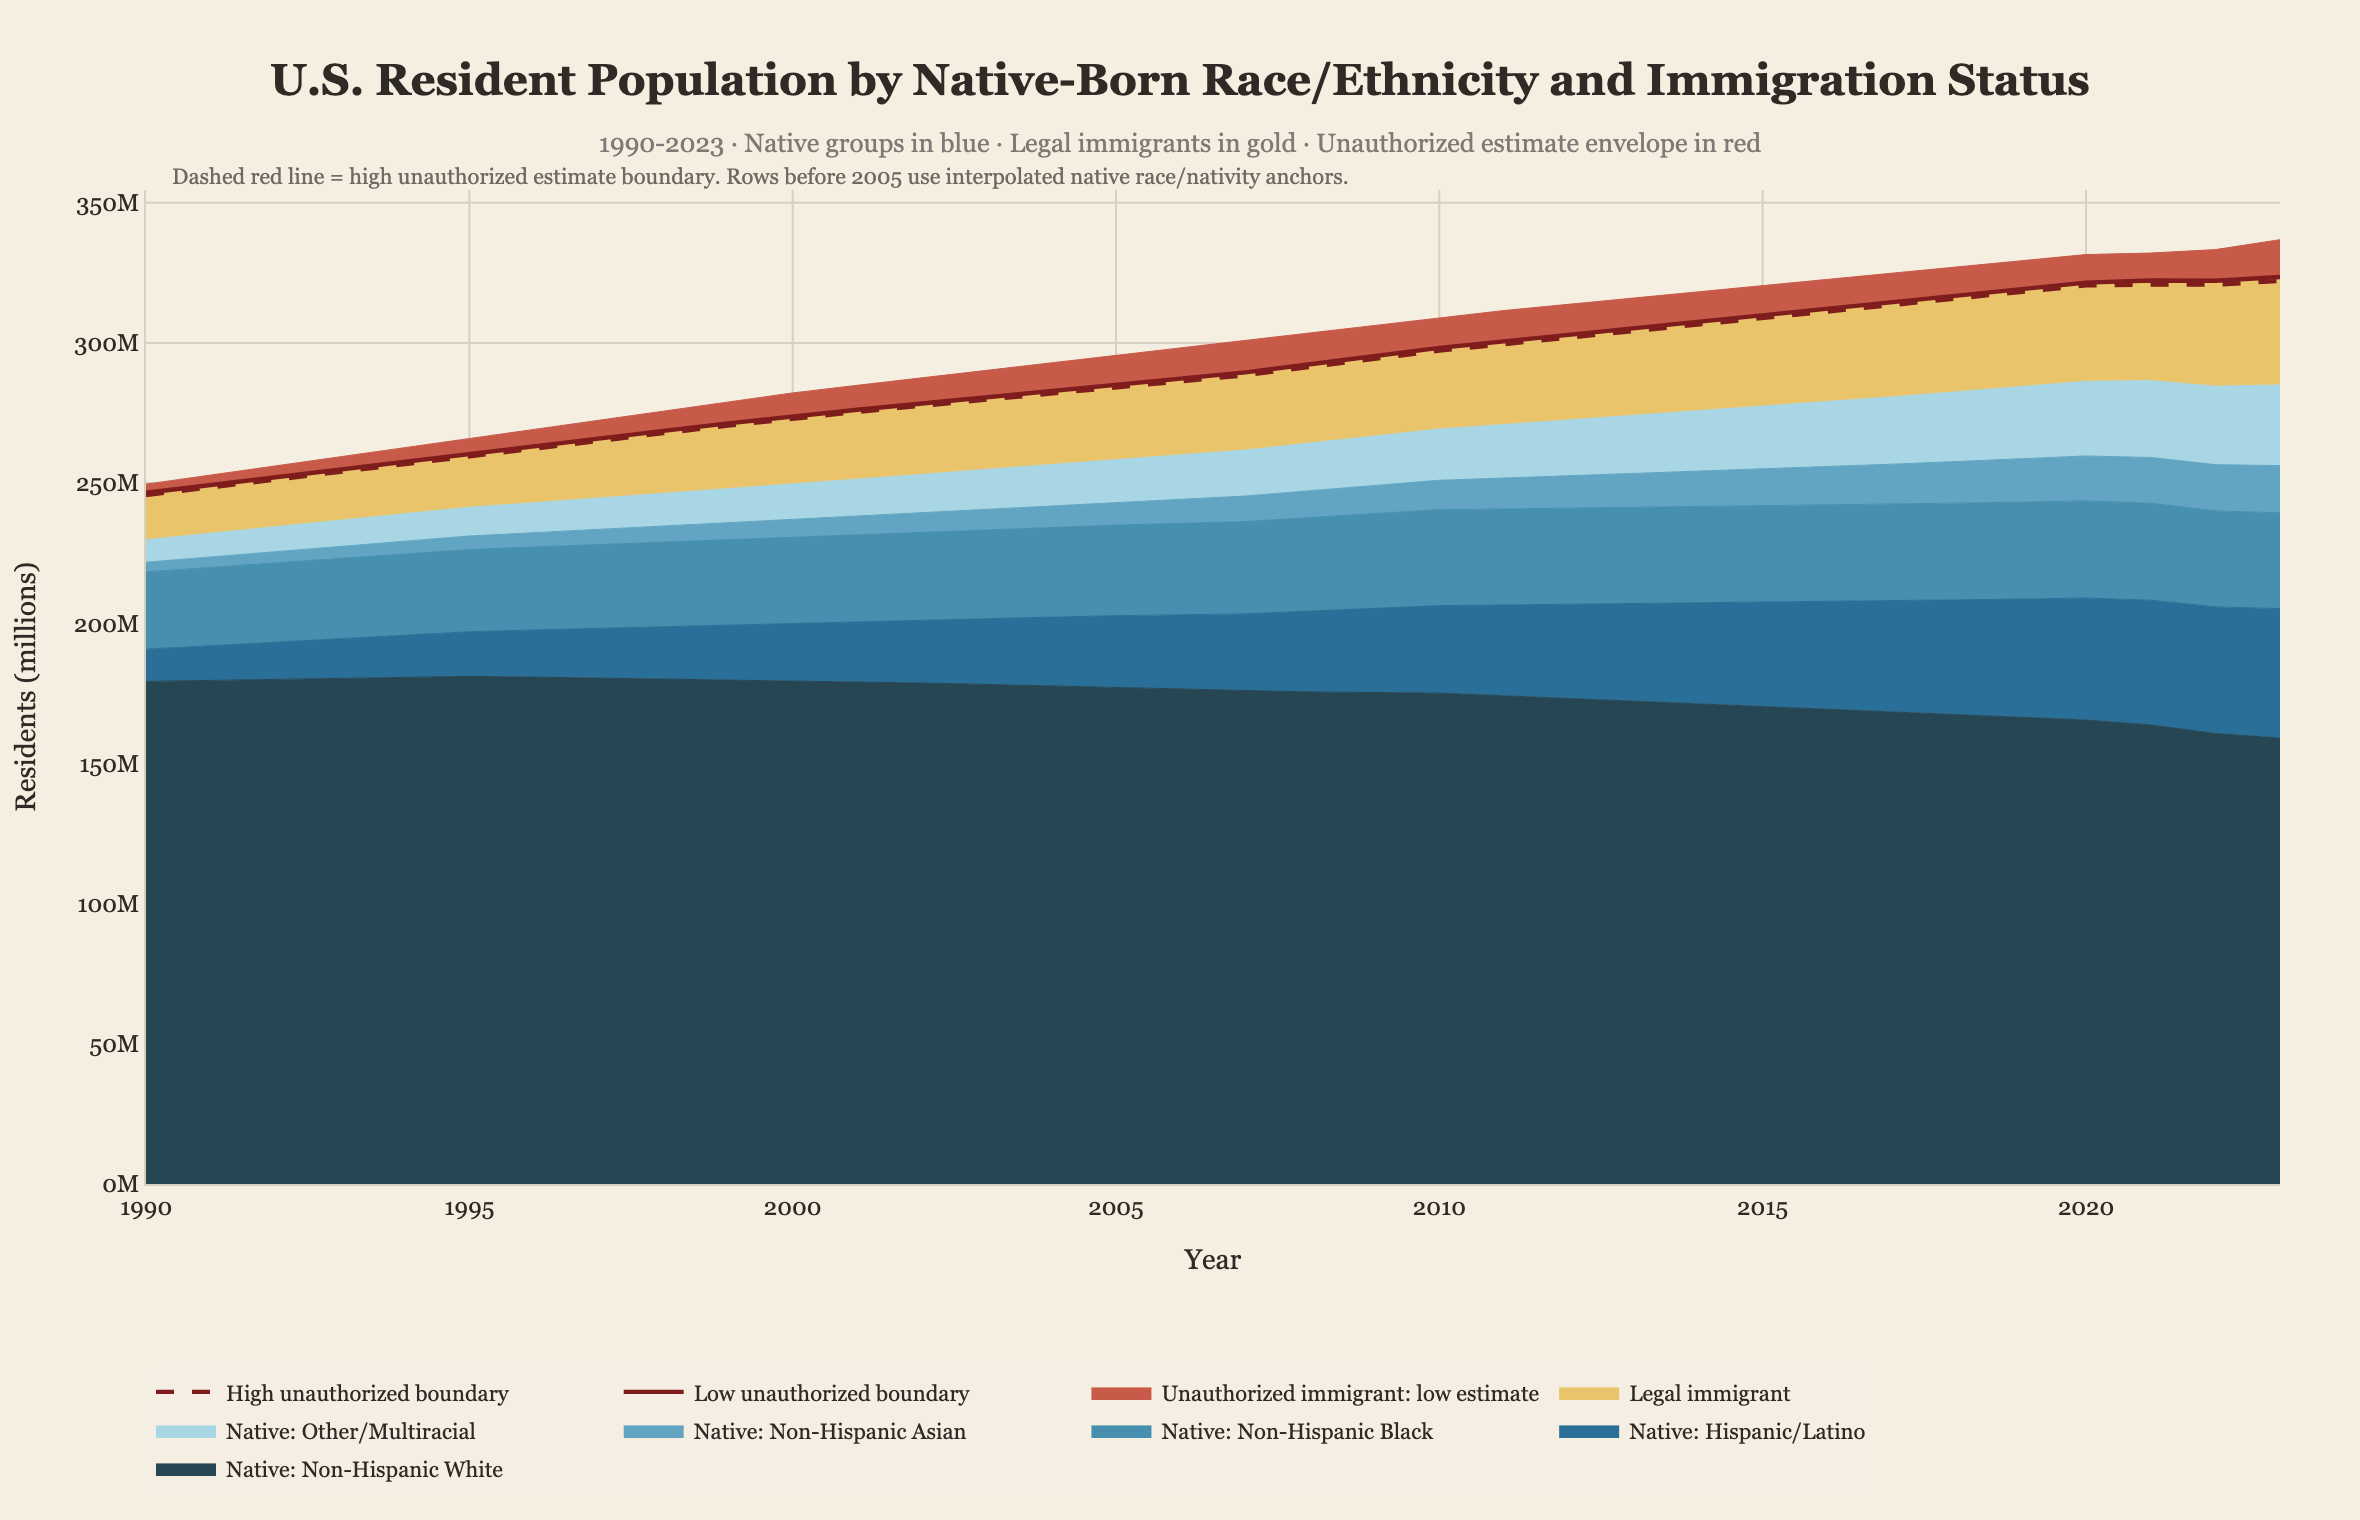

The table this chart was drawn from, first rows:
year, total_population_m, total_foreign_born_m, unauthorized_mid_m, unauthorized_low_m, unauthorized_high_m, native_total_m, legal_immigrant_m, native_non_hispanic_white_m, native_hispanic_latino_m, native_non_hispanic_black_m, native_non_hispanic_asian_m, native_other_multiracial_m, native_race_source, immigration_status_source, population_source, stacked_total_m, stack_error_m
1990, 249.6, 19.8, 3.5, 3.1, 3.9, 229.8, 16.7, 179.3, 11.49, 27.58, 3.447, 8.044, estimated_pre_acs_interpolated_anchor, DHS/OHSS + Pew public anchor envelope, Census resident population / ACS anchor …, 249.6, 0.0
1991, 252.9, 20.74, 3.94, 3.54, 4.34, 232.1, 17.2, 179.7, 12.35, 27.93, 3.714, 8.473, estimated_pre_acs_interpolated_anchor, DHS/OHSS + Pew public anchor envelope, Census resident population / ACS anchor …, 252.9, 0.0
1992, 256.1, 21.68, 4.38, 3.98, 4.78, 234.4, 17.7, 180.1, 13.22, 28.27, 3.986, 8.909, estimated_pre_acs_interpolated_anchor, DHS/OHSS + Pew public anchor envelope, Census resident population / ACS anchor …, 256.1, 0.0
1993, 259.4, 22.62, 4.82, 4.42, 5.22, 236.8, 18.2, 180.4, 14.11, 28.62, 4.262, 9.352, estimated_pre_acs_interpolated_anchor, DHS/OHSS + Pew public anchor envelope, Census resident population / ACS anchor …, 259.4, 0.0
1994, 262.6, 23.56, 5.26, 4.86, 5.66, 239.1, 18.7, 180.7, 15.01, 28.98, 4.542, 9.802, estimated_pre_acs_interpolated_anchor, DHS/OHSS + Pew public anchor envelope, Census resident population / ACS anchor …, 262.6, 0.0
1995, 265.9, 24.5, 5.7, 5.3, 6.1, 241.4, 19.2, 181, 15.93, 29.33, 4.828, 10.26, estimated_pre_acs_interpolated_anchor, DHS/OHSS + Pew public anchor envelope, Census resident population / ACS anchor …, 265.9, 0.0
1996, 269.1, 26.14, 6.28, 5.88, 6.68, 243, 20.26, 180.8, 16.82, 29.6, 5.103, 10.69, estimated_pre_acs_interpolated_anchor, DHS/OHSS + Pew public anchor envelope, Census resident population / ACS anchor …, 269.1, 0.0
1997, 272.4, 27.78, 6.86, 6.46, 7.26, 244.6, 21.32, 180.5, 17.71, 29.87, 5.382, 11.13, estimated_pre_acs_interpolated_anchor, DHS/OHSS + Pew public anchor envelope, Census resident population / ACS anchor …, 272.4, 0.0
1998, 275.7, 29.42, 7.44, 7.04, 7.84, 246.2, 22.38, 180.2, 18.62, 30.14, 5.663, 11.57, estimated_pre_acs_interpolated_anchor, DHS/OHSS + Pew public anchor envelope, Census resident population / ACS anchor …, 275.7, -5.684341886080802e-14
1999, 278.9, 31.06, 8.02, 7.62, 8.42, 247.8, 23.44, 179.9, 19.53, 30.41, 5.948, 12.02, estimated_pre_acs_interpolated_anchor, DHS/OHSS + Pew public anchor envelope, Census resident population / ACS anchor …, 278.9, 0.0
2000, 282.2, 32.7, 8.6, 8.2, 9.0, 249.5, 24.5, 179.6, 20.46, 30.68, 6.237, 12.47, estimated_pre_acs_interpolated_anchor, DHS/OHSS + Pew public anchor envelope, Census resident population / ACS anchor …, 282.2, 5.684341886080802e-14
2001, 284.9, 33.6, 9.1, 8.7, 9.5, 251.3, 24.9, 179.2, 21.46, 31.01, 6.634, 13.02, estimated_pre_acs_interpolated_anchor, DHS/OHSS + Pew public anchor envelope, Census resident population / ACS anchor …, 284.9, 5.684341886080802e-14
2002, 287.6, 34.5, 9.6, 9.2, 10.0, 253.1, 25.3, 178.7, 22.47, 31.33, 7.036, 13.57, estimated_pre_acs_interpolated_anchor, DHS/OHSS + Pew public anchor envelope, Census resident population / ACS anchor …, 287.6, 0.0
2003, 290.3, 35.4, 10.1, 9.7, 10.5, 254.9, 25.7, 178.2, 23.5, 31.66, 7.443, 14.12, estimated_pre_acs_interpolated_anchor, DHS/OHSS + Pew public anchor envelope, Census resident population / ACS anchor …, 290.3, 5.684341886080802e-14
2004, 293, 36.3, 10.6, 10.2, 11.0, 256.7, 26.1, 177.7, 24.54, 31.99, 7.856, 14.68, estimated_pre_acs_interpolated_anchor, DHS/OHSS + Pew public anchor envelope, Census resident population / ACS anchor …, 293, 0.0
2005, 295.7, 37.2, 11.1, 10.6, 11.6, 258.5, 26.6, 177.1, 25.6, 32.32, 8.273, 15.25, interpolated_anchor, DHS/OHSS + Pew public anchor envelope, Census resident population / ACS anchor …, 295.7, 5.684341886080802e-14
2006, 298.5, 38.3, 11.65, 11.15, 12.15, 260.2, 27.15, 176.4, 26.64, 32.62, 8.689, 15.82, interpolated_anchor, DHS/OHSS + Pew public anchor envelope, Census resident population / ACS anchor …, 298.5, -5.684341886080802e-14
2007, 301.2, 39.4, 12.2, 11.7, 12.7, 261.8, 27.7, 175.7, 27.7, 32.93, 9.11, 16.39, interpolated_anchor, DHS/OHSS + Pew public anchor envelope, Census resident population / ACS anchor …, 301.2, 5.684341886080802e-14
2008, 303.9, 39.6, 12.0, 11.5, 12.5, 264.3, 28.1, 175.5, 28.86, 33.35, 9.568, 17.02, interpolated_anchor, DHS/OHSS + Pew public anchor envelope, Census resident population / ACS anchor …, 303.9, 5.684341886080802e-14
2009, 306.6, 39.8, 11.8, 11.3, 12.3, 266.8, 28.5, 175.3, 30.04, 33.78, 10.03, 17.66, interpolated_anchor, DHS/OHSS + Pew public anchor envelope, Census resident population / ACS anchor …, 306.6, 0.0
2010, 309.3, 40.0, 11.6, 11.1, 12.1, 269.3, 28.9, 175.1, 31.24, 34.2, 10.5, 18.31, anchor, DHS/OHSS + Pew public anchor envelope, Census resident population / ACS anchor …, 309.3, 0.0
2011, 311.5, 40.66, 11.48, 10.98, 11.98, 270.9, 29.68, 174.1, 32.4, 34.24, 11.03, 19.1, interpolated_anchor, DHS/OHSS + Pew public anchor envelope, Census resident population / ACS anchor …, 311.5, 5.684341886080802e-14
2012, 313.8, 41.32, 11.36, 10.86, 11.86, 272.4, 30.46, 173.2, 33.57, 34.27, 11.55, 19.89, interpolated_anchor, DHS/OHSS + Pew public anchor envelope, Census resident population / ACS anchor …, 313.8, 0.0
2013, 316, 41.98, 11.24, 10.74, 11.74, 274, 31.24, 172.2, 34.74, 34.31, 12.08, 20.69, interpolated_anchor, DHS/OHSS + Pew public anchor envelope, Census resident population / ACS anchor …, 316, 0.0
2014, 318.2, 42.64, 11.12, 10.62, 11.62, 275.6, 32.02, 171.2, 35.93, 34.34, 12.62, 21.49, interpolated_anchor, DHS/OHSS + Pew public anchor envelope, Census resident population / ACS anchor …, 318.2, 0.0
2015, 320.4, 43.3, 11.0, 10.5, 11.5, 277.1, 32.8, 170.2, 37.13, 34.36, 13.16, 22.31, interpolated_anchor, DHS/OHSS + Pew public anchor envelope, Census resident population / ACS anchor …, 320.4, 0.0
2016, 322.6, 43.7, 10.88, 10.38, 11.38, 278.9, 33.32, 169.3, 38.38, 34.42, 13.72, 23.15, interpolated_anchor, DHS/OHSS + Pew public anchor envelope, Census resident population / ACS anchor …, 322.6, 5.684341886080802e-14
2017, 324.9, 44.1, 10.75, 10.25, 11.25, 280.8, 33.85, 168.3, 39.64, 34.48, 14.29, 24, interpolated_anchor, DHS/OHSS + Pew public anchor envelope, Census resident population / ACS anchor …, 324.9, 0.0
2018, 327.1, 44.5, 10.62, 10.12, 11.12, 282.6, 34.38, 167.4, 40.92, 34.53, 14.86, 24.87, interpolated_anchor, DHS/OHSS + Pew public anchor envelope, Census resident population / ACS anchor …, 327.1, 0.0
2019, 329.3, 44.9, 10.5, 10.0, 11.0, 284.4, 34.9, 166.4, 42.2, 34.58, 15.44, 25.74, interpolated_anchor, DHS/OHSS + Pew public anchor envelope, Census resident population / ACS anchor …, 329.3, 0.0
2020, 331.5, 45.2, 10.5, 10.0, 11.0, 286.3, 35.2, 165.5, 43.52, 34.64, 16.03, 26.63, anchor, DHS/OHSS + Pew public anchor envelope, Census resident population / ACS anchor …, 331.5, 0.0
2021, 332.1, 45.5, 10.5, 9.8, 11.2, 286.6, 35.7, 163.7, 44.51, 34.58, 16.33, 27.41, interpolated_anchor, DHS/OHSS + Pew public anchor envelope, Census resident population / ACS anchor …, 332.1, 0.0
2022, 333.3, 48.7, 11.8, 11.1, 12.5, 284.6, 37.6, 160.7, 45.15, 34.24, 16.51, 27.98, interpolated_anchor, DHS/OHSS + Pew public anchor envelope, Census resident population / ACS anchor …, 333.3, 0.0
2023, 336.8, 51.8, 14.0, 13.3, 14.7, 285, 38.5, 159, 46.17, 34.2, 16.82, 28.79, anchor, DHS/OHSS + Pew public anchor envelope, Census resident population / ACS anchor …, 336.8, 0.0
